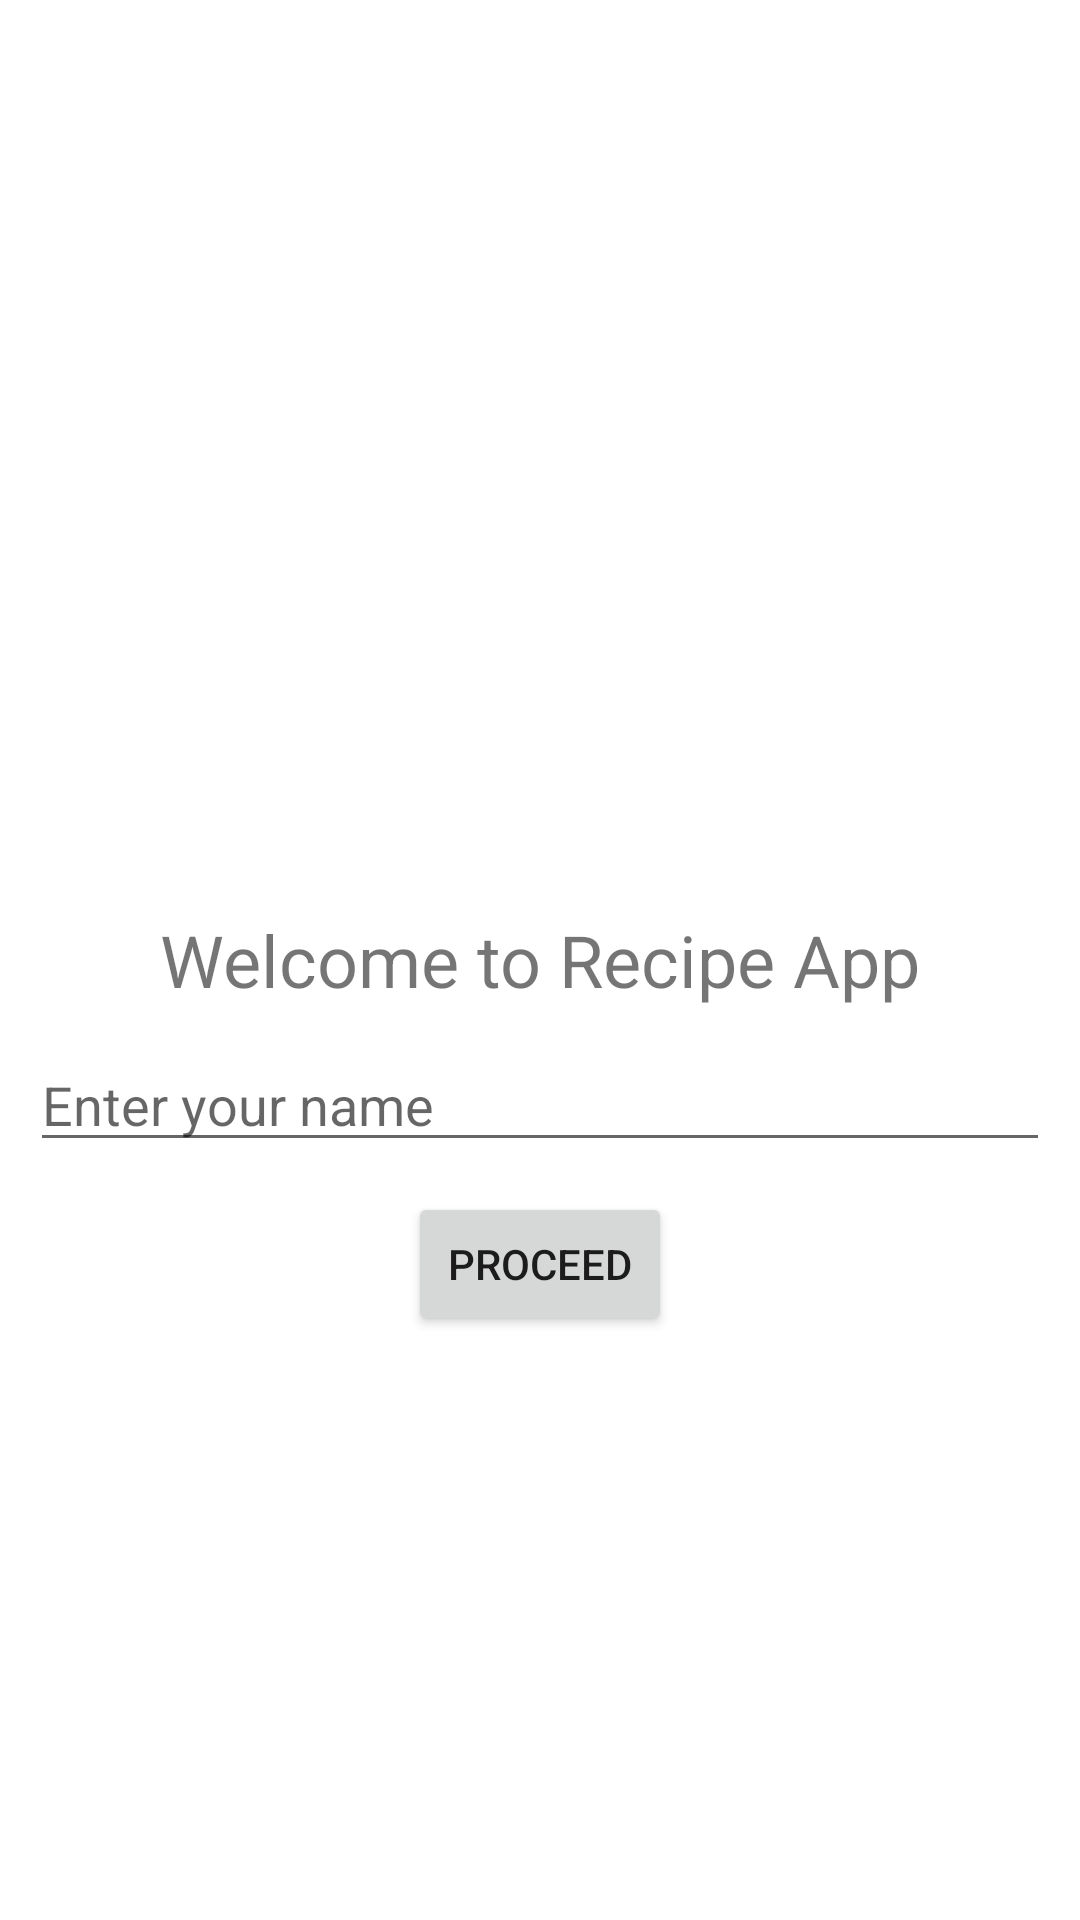

Layout XML and referenced resources for this Android screen:
<!-- AndroidManifest.xml: application theme Theme.FirstKotlinRecipeProject -->
<!-- res/layout/fragment_on_boarding.xml -->
<?xml version="1.0" encoding="utf-8"?>
<RelativeLayout xmlns:android="http://schemas.android.com/apk/res/android"
    xmlns:tools="http://schemas.android.com/tools"
    android:layout_width="match_parent"
    android:layout_height="match_parent"
    tools:context=".ui.activity.OnBoardingActivity">

    <TextView
        android:id="@+id/welcome_text_view"
        android:layout_width="match_parent"
        android:layout_height="wrap_content"
        android:layout_centerInParent="true"
        android:gravity="center"
        android:text="@string/welcome_to_recipe_app"
        android:textSize="24sp" />

    <EditText
        android:id="@+id/name_edit_text"
        android:layout_width="match_parent"
        android:layout_height="wrap_content"
        android:layout_below="@id/welcome_text_view"
        android:layout_margin="10dp"
        android:hint="@string/hint_enter_your_name"
        android:inputType="textPersonName"
        android:imeOptions="actionDone"
        android:maxLines="1" />

    <Button
        android:id="@+id/proceed"
        android:layout_width="wrap_content"
        android:layout_height="wrap_content"
        android:layout_below="@id/name_edit_text"
        android:layout_centerHorizontal="true"
        android:text="Proceed" />
</RelativeLayout>
<!-- resources referenced by this layout -->
<resources>
  <string name="hint_enter_your_name">Enter your name</string>
  <string name="welcome_to_recipe_app">Welcome to Recipe App</string>
  <style name="Theme.FirstKotlinRecipeProject" parent="Theme.MaterialComponents.DayNight.DarkActionBar">
          
          <item name="colorPrimary">@color/purple_500</item>
          <item name="colorPrimaryVariant">@color/purple_700</item>
          <item name="colorOnPrimary">@color/white</item>
          
          <item name="colorSecondary">@color/teal_200</item>
          <item name="colorSecondaryVariant">@color/teal_700</item>
          <item name="colorOnSecondary">@color/black</item>
          
          <item name="android:statusBarColor">?attr/colorPrimaryVariant</item>
          
      </style>
  <color name="purple_500">#FF6200EE</color>
  <color name="purple_700">#FF3700B3</color>
  <color name="white">#FFFFFFFF</color>
  <color name="teal_200">#FF03DAC5</color>
  <color name="teal_700">#FF018786</color>
  <color name="black">#FF000000</color>
</resources>
